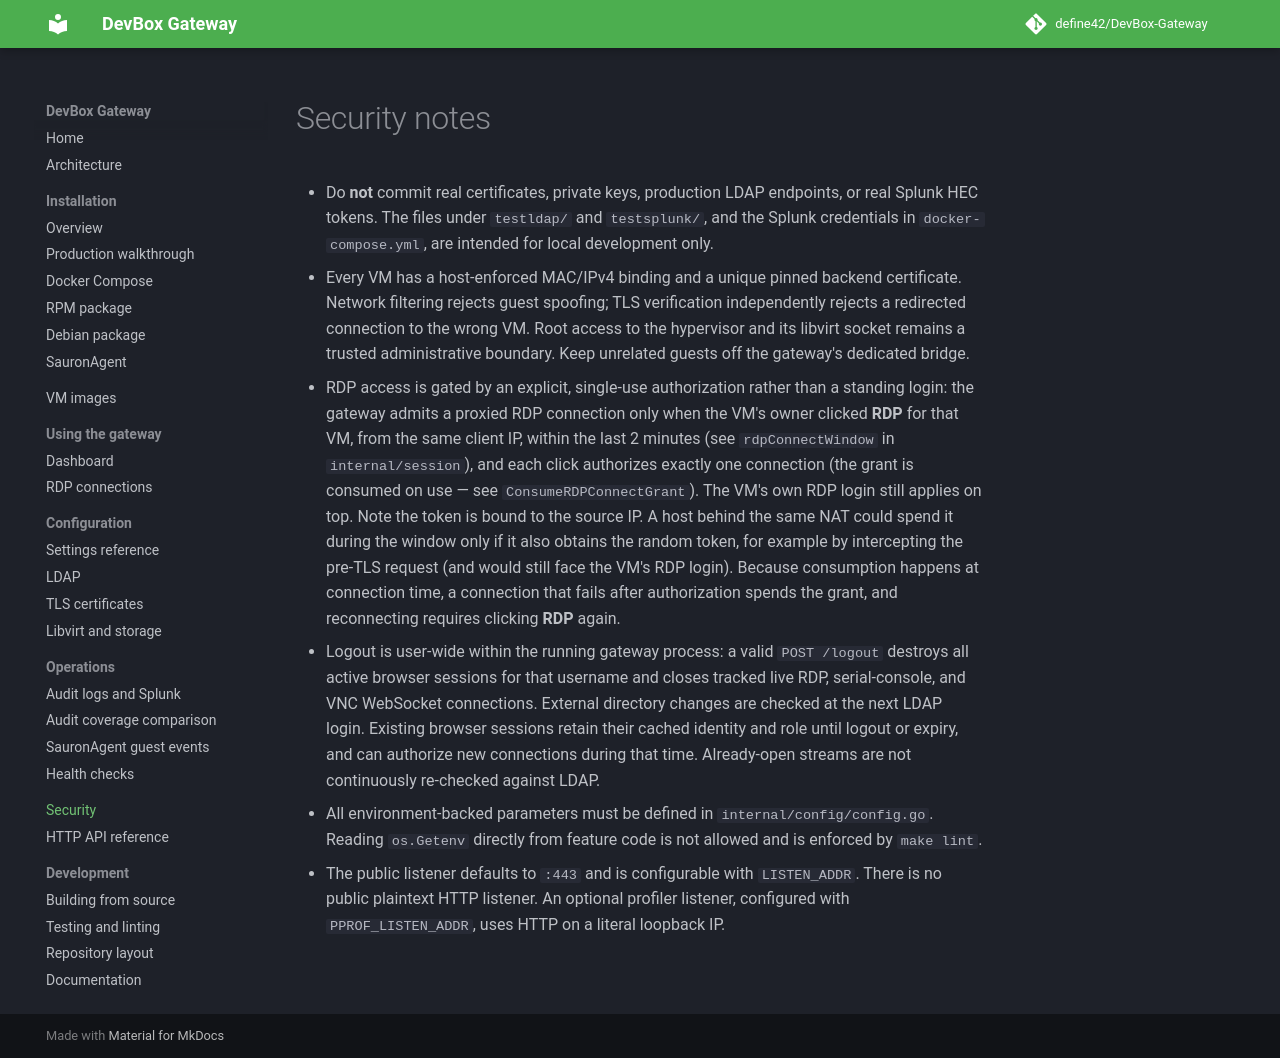

repository: define42/DevBox-Gateway · page: security/index.html · generator: mkdocs

# Security notes

- Do **not** commit real certificates, private keys, production LDAP
  endpoints, or real Splunk HEC tokens. The files under `testldap/` and
  `testsplunk/`, and the Splunk credentials in `docker-compose.yml`, are
  intended for local development only.
- Every VM has a host-enforced MAC/IPv4 binding and a unique pinned backend
  certificate. Network filtering rejects guest spoofing; TLS verification
  independently rejects a redirected connection to the wrong VM. Root access
  to the hypervisor and its libvirt socket remains a trusted administrative
  boundary. Keep unrelated guests off the gateway's dedicated bridge.
- RDP access is gated by an explicit, single-use authorization rather than a
  standing login: the gateway admits a proxied RDP connection only when the VM's
  owner clicked **RDP** for that VM, from the same client IP, within the last
  2 minutes (see `rdpConnectWindow` in `internal/session`), and each click
  authorizes exactly one connection (the grant is consumed on use — see
  `ConsumeRDPConnectGrant`). The VM's own RDP login still applies on top. Note the
  token is bound to the source IP. A host behind the same NAT could spend it
  during the window only if it also obtains the random token, for example by
  intercepting the pre-TLS request (and would still face the VM's RDP login).
  Because consumption happens at connection time, a connection that fails
  after authorization spends the grant, and reconnecting requires clicking
  **RDP** again.
- Logout is user-wide within the running gateway process: a valid `POST
  /logout` destroys all active browser sessions for that username and closes
  tracked live RDP, serial-console, and VNC WebSocket connections. External
  directory changes are checked at the next LDAP login. Existing browser
  sessions retain their cached identity and role until logout or expiry, and
  can authorize new connections during that time. Already-open streams are
  not continuously re-checked against LDAP.
- All environment-backed parameters must be defined in
  `internal/config/config.go`. Reading `os.Getenv` directly from feature code
  is not allowed and is enforced by `make lint`.
- The public listener defaults to `:443` and is configurable with `LISTEN_ADDR`.
  There is no public plaintext HTTP listener. An optional profiler listener,
  configured with `PPROF_LISTEN_ADDR`, uses HTTP on a literal loopback IP.
